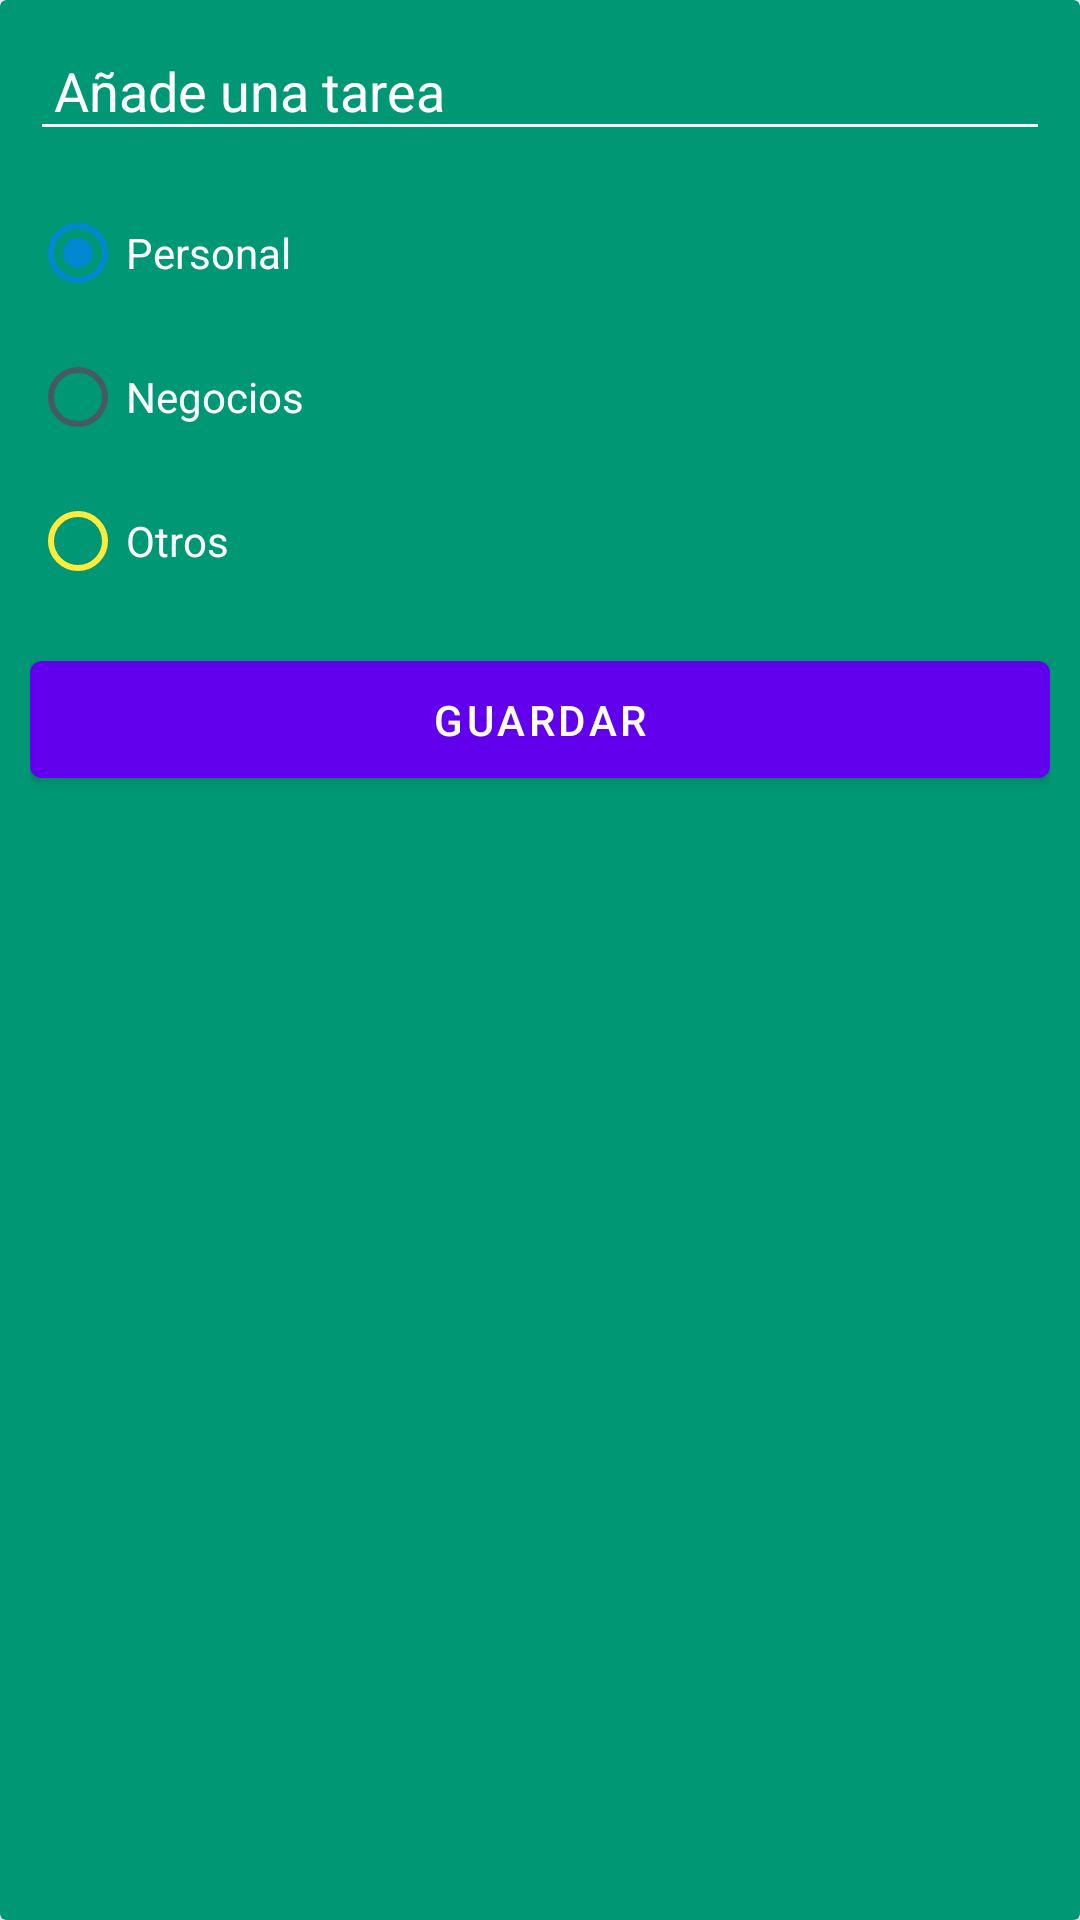

Android layout source for this screen:
<!-- AndroidManifest.xml: application theme Theme.PrimeraAPP -->
<!-- res/layout/dialog_task.xml -->
<?xml version="1.0" encoding="utf-8"?>
<androidx.cardview.widget.CardView xmlns:android="http://schemas.android.com/apk/res/android"
    xmlns:app="http://schemas.android.com/apk/res-auto"
    android:layout_width="250dp"
    android:layout_height="wrap_content"
    app:cardBackgroundColor="@color/background_todo_app"
    app:cardElevation="15dp">

    <LinearLayout
        android:layout_width="match_parent"
        android:layout_height="match_parent"
        android:orientation="vertical"
        android:padding="10dp">

        <EditText
            android:id="@+id/etTask"
            android:layout_width="match_parent"
            android:layout_height="wrap_content"
            android:layout_marginBottom="10dp"
            android:backgroundTint="@color/white"
            android:hint="@string/todo_add_tarea"
            android:padding="8dp"
            android:textColor="@color/white"
            android:textColorHint="@color/white" />

        <RadioGroup
            android:id="@+id/rgCategory"
            android:layout_width="match_parent"
            android:layout_height="wrap_content"
            android:layout_marginBottom="10dp">

            <RadioButton
                android:id="@+id/rbPersonal"
                android:layout_width="match_parent"
                android:layout_height="wrap_content"
                android:buttonTint="@color/azul_celeste"
                android:checked="true"
                android:text="@string/todo_personal"
                android:textColor="@color/white" />

            <RadioButton
                android:id="@+id/rbBusiness"
                android:layout_width="match_parent"
                android:layout_height="wrap_content"
                android:buttonTint="@color/trabajo"
                android:text="@string/todo_negocios"
                android:textColor="@color/white" />

            <RadioButton
                android:id="@+id/rbOthers"
                android:layout_width="match_parent"
                android:layout_height="wrap_content"
                android:buttonTint="@color/ocio"
                android:text="@string/todo_otros"
                android:textColor="@color/white" />
        </RadioGroup>

        <Button
            android:id="@+id/btnSave"
            android:layout_width="match_parent"
            android:layout_height="wrap_content"
            android:buttonTint="@color/colorPrimary"
            android:padding="10dp"
            android:text="@string/save" />

    </LinearLayout>

</androidx.cardview.widget.CardView>
<!-- resources referenced by this layout -->
<resources>
  <color name="azul_celeste">#0288D1</color>
  <color name="background_todo_app">#FF009774</color>
  <color name="colorPrimary">#6200ee</color>
  <color name="ocio">#FFEB3B</color>
  <color name="trabajo">#455A64</color>
  <color name="white">#FFFFFFFF</color>
  <string name="save">Guardar</string>
  <string name="todo_add_tarea">Añade una tarea</string>
  <string name="todo_negocios">Negocios</string>
  <string name="todo_otros">Otros</string>
  <string name="todo_personal">Personal</string>
  <style name="Theme.PrimeraAPP" parent="Theme.MaterialComponents.DayNight.NoActionBar">
          
          <item name="colorPrimary">@color/colorPrimary</item>
          <item name="colorPrimaryVariant">@color/colorPrimaryVariant</item>
          <item name="colorOnPrimary">@color/white</item>
          
          <item name="colorSecondary">@color/colorSecundary</item>
          <item name="colorSecondaryVariant">@color/colorSecundaryVariant</item>
          <item name="colorOnSecondary">@color/textColor</item>
          
          <item name="android:statusBarColor">?attr/colorPrimary</item>
          
          <item name="android:textColorPrimary">@color/textColor</item>
  
          <item name="background">@color/background</item>
      </style>
  <color name="colorPrimaryVariant">#3700b3</color>
  <color name="colorSecundary">#03dac6</color>
  <color name="colorSecundaryVariant">#018786</color>
  <color name="textColor">#0d0d0d</color>
  <color name="background">#FAFAFA</color>
</resources>
